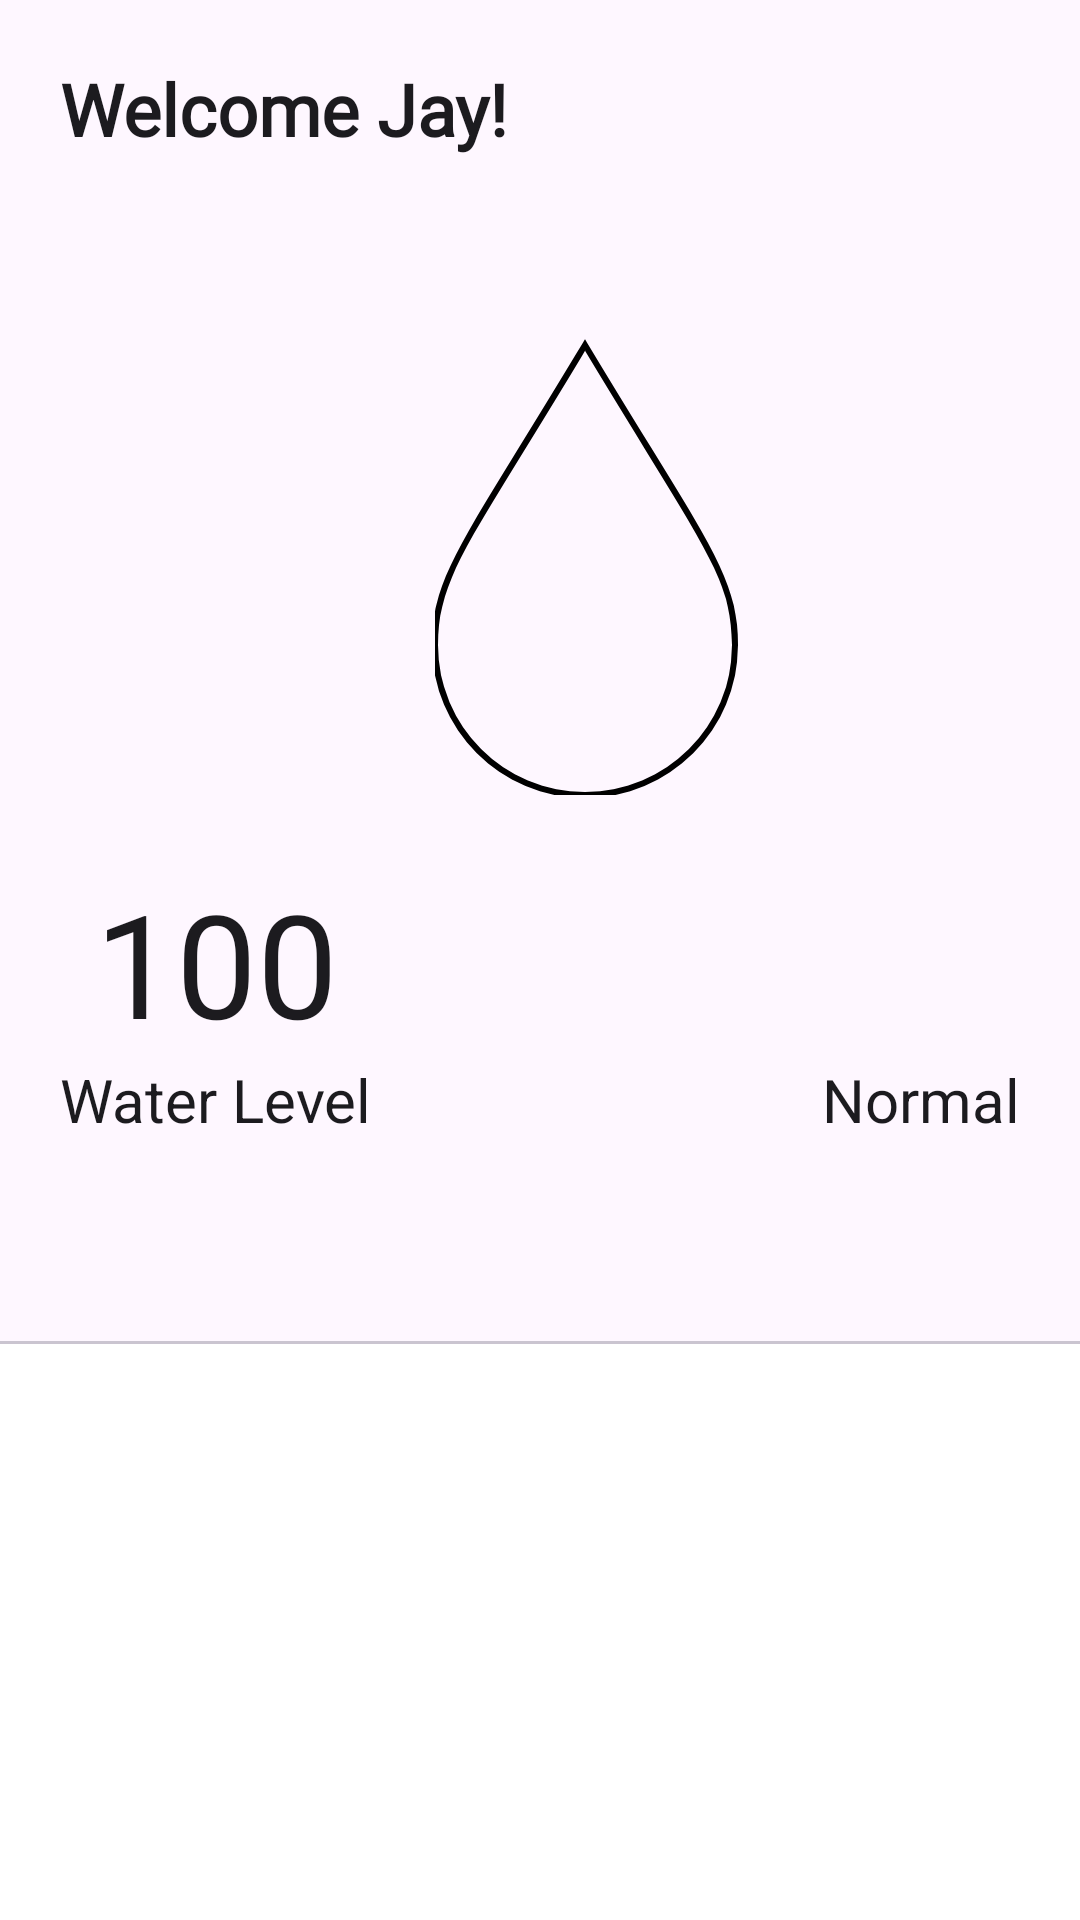

Android layout source for this screen:
<!-- AndroidManifest.xml: application theme Theme.Iriggattion -->
<!-- res/layout/fragment_user_home.xml -->
<?xml version="1.0" encoding="utf-8"?>
<androidx.constraintlayout.widget.ConstraintLayout xmlns:android="http://schemas.android.com/apk/res/android"
    xmlns:app="http://schemas.android.com/apk/res-auto"
    xmlns:tools="http://schemas.android.com/tools"
    android:id="@+id/mainBG"
    android:layout_width="match_parent"
    android:layout_height="match_parent"
    tools:context=".admin.HomeFragment">

    <TextView
        android:id="@+id/userName"
        android:layout_width="wrap_content"
        android:layout_height="wrap_content"
        android:fontFamily="@font/bold"
        android:text="Welcome Jay!"
        android:textColor="@color/textColor"
        android:textSize="24sp"
        android:textStyle="bold"
        android:layout_margin="20dp"
        app:layout_constraintStart_toStartOf="parent"
        app:layout_constraintTop_toTopOf="parent" />

    <com.google.android.material.button.MaterialButton
        android:id="@+id/btnLogout"
        android:layout_width="wrap_content"
        android:layout_height="wrap_content"
        android:layout_margin="15dp"
        android:insetLeft="0dp"
        android:insetTop="0dp"
        android:insetRight="0dp"
        android:insetBottom="0dp"
        app:icon="@drawable/baseline_settings_24"
        app:iconGravity="textStart"
        app:iconPadding="0dp"
        app:iconTint="@color/iconColor"
        app:iconSize="30dp"
        app:layout_constraintEnd_toEndOf="parent"
        app:layout_constraintTop_toTopOf="parent"
        style="@style/Widget.Material3.Button.IconButton" />

    <ProgressBar
        android:id="@+id/progressBarWaterLevel"
        style="?android:attr/progressBarStyleHorizontal"
        android:layout_width="200dp"
        android:layout_height="200dp"
        android:layout_marginStart="130dp"
        android:layout_marginBottom="70dp"
        android:rotation="-90"
        android:progress="0"
        android:max="1300"
        android:progressDrawable="@drawable/water_drop"
        app:layout_constraintBottom_toTopOf="@+id/linearLayout"
        app:layout_constraintEnd_toEndOf="parent"
        app:layout_constraintStart_toStartOf="parent"
        app:layout_constraintTop_toTopOf="parent" />

    <TextView
        android:id="@+id/waterLevelTitle"
        android:layout_width="wrap_content"
        android:layout_height="wrap_content"
        android:layout_marginStart="20dp"
        android:layout_marginBottom="20dp"
        android:text="Water Level"
        android:textSize="20sp"
        android:textColor="@color/textColor"
        app:layout_constraintBottom_toTopOf="@+id/linearLayout"
        app:layout_constraintStart_toStartOf="parent" />

    <TextView
        android:id="@+id/waterlevelLabel"
        android:layout_width="wrap_content"
        android:layout_height="wrap_content"
        android:fontFamily="@font/bold"
        android:text="100"
        android:textColor="@color/textColor"
        android:textSize="48sp"
        app:layout_constraintBottom_toTopOf="@+id/waterLevelTitle"
        app:layout_constraintEnd_toEndOf="@+id/waterLevelTitle"
        app:layout_constraintStart_toStartOf="@+id/waterLevelTitle" />

    <ImageView
        android:id="@+id/imgOnOff1"
        android:layout_width="48dp"
        android:layout_height="48dp"
        android:layout_marginBottom="10dp"
        android:src="@drawable/water_level_img"
        app:layout_constraintBottom_toTopOf="@+id/waterLevelStatus"
        app:layout_constraintEnd_toEndOf="@+id/waterLevelStatus"
        app:layout_constraintStart_toStartOf="@+id/waterLevelStatus" />

    <TextView
        android:id="@+id/waterLevelStatus"
        android:layout_width="wrap_content"
        android:layout_height="wrap_content"
        android:layout_marginEnd="20dp"
        android:layout_marginBottom="20dp"
        android:text="Normal"
        android:textSize="20sp"
        android:textColor="@color/textColor"
        app:layout_constraintBottom_toTopOf="@+id/linearLayout"
        app:layout_constraintEnd_toEndOf="parent" />

    <LinearLayout
        android:id="@+id/linearLayout"
        android:layout_width="match_parent"
        android:layout_height="match_parent"
        android:layout_marginTop="400dp"
        android:background="@color/white"
        android:orientation="vertical"
        app:layout_constraintTop_toTopOf="parent">

        <androidx.constraintlayout.widget.ConstraintLayout
            android:layout_width="match_parent"
            android:layout_height="match_parent">

            <com.google.android.material.tabs.TabLayout
                android:id="@+id/tbLayout"
                android:layout_width="match_parent"
                android:layout_height="wrap_content"
                app:tabGravity="fill"
                app:tabIndicatorColor="@color/secondaryColor"
                app:tabSelectedTextColor="@color/mainColor"
                app:layout_constraintEnd_toEndOf="parent"
                app:layout_constraintStart_toStartOf="parent"
                app:layout_constraintTop_toTopOf="parent" />

            <androidx.viewpager.widget.ViewPager
                android:id="@+id/viewPager"
                android:layout_width="match_parent"
                android:layout_height="0dp"
                app:layout_constraintBottom_toBottomOf="parent"
                app:layout_constraintEnd_toEndOf="parent"
                app:layout_constraintHorizontal_bias="1.0"
                app:layout_constraintStart_toStartOf="parent"
                app:layout_constraintTop_toBottomOf="@+id/tbLayout"
                app:layout_constraintVertical_bias="0.0" />

        </androidx.constraintlayout.widget.ConstraintLayout>
    </LinearLayout>
</androidx.constraintlayout.widget.ConstraintLayout>
<!-- resources referenced by this layout -->
<resources>
  <color name="iconColor">#49454F</color>
  <color name="mainColor">#00ADB5</color>
  <color name="secondaryColor">#222831</color>
  <color name="textColor">#1C1B1F</color>
  <color name="white">#FFFFFFFF</color>
  <!-- drawable water_drop (drawable) -->
  <?xml version="1.0" encoding="utf-8"?>
  <layer-list xmlns:android="http://schemas.android.com/apk/res/android"
      android:gravity="center_horizontal">
      <item android:id="@android:id/progress">
          <clip>
              <vector
                  android:width="200dp"
                  android:height="200dp"
                  android:viewportWidth="200"
                  android:viewportHeight="200">
  
                  <path
                      android:strokeWidth="2"
                      android:fillColor="@color/mainColor"
                      android:strokeColor="@color/black"
                      android:pathData="M0,50 C0,77.6 22.4,100 50,100 C73.6,100 85,89 150,50 C85,11 73.6,0 50,0 C22.4,0 0,22.4 0,50 Z"/>
  
                  <path
                      android:strokeWidth="2"
                      android:pathData="M10,50 Q40,60 100,50 Q40,40 10,50 Z"/>
              </vector>
          </clip>
      </item>
  
      <item android:id="@android:id/background">
          <vector
              android:width="200dp"
              android:height="200dp"
              android:viewportWidth="200"
              android:viewportHeight="200">
  
              <path
                  android:strokeWidth="2"
                  android:strokeColor="@color/black"
                  android:pathData="M0,50 C0,77.6 22.4,100 50,100 C73.6,100 85,89 150,50 C85,11 73.6,0 50,0 C22.4,0 0,22.4 0,50 Z"/>
  
              <path
                  android:strokeWidth="2"
                  android:pathData="M10,50 Q40,60 100,50 Q40,40 10,50 Z"/>
          </vector>
      </item>
  </layer-list>
  <style name="Theme.Iriggattion" parent="Base.Theme.Iriggattion" />
  <color name="black">#FF000000</color>
  <style name="Base.Theme.Iriggattion" parent="Theme.Material3.DayNight.NoActionBar">
          
          
      </style>
</resources>
